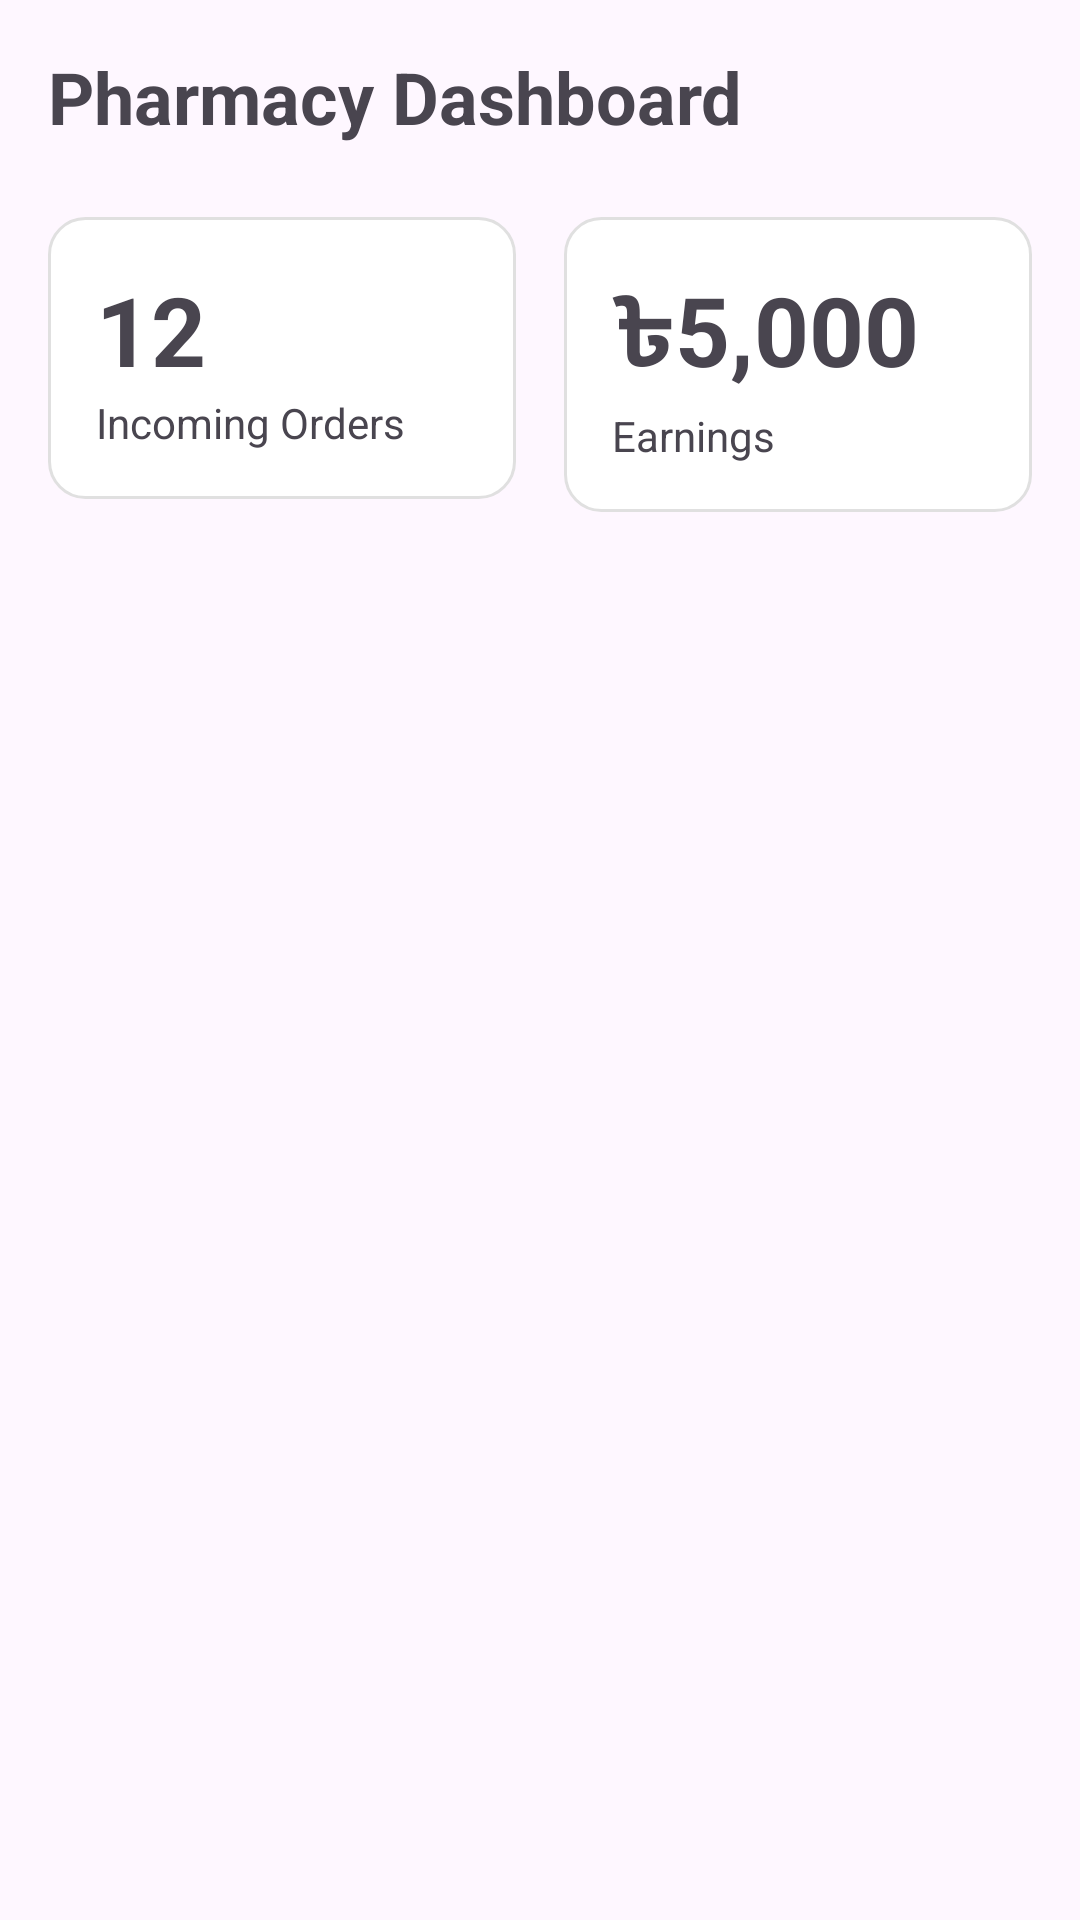

Produce the Android XML layout that renders to this screen, including the resource entries it uses.
<!-- AndroidManifest.xml: application theme Theme.GetMedBD -->
<!-- res/layout/activity_pharmacy_dashboard.xml -->
<?xml version="1.0" encoding="utf-8"?>
<LinearLayout xmlns:android="http://schemas.android.com/apk/res/android"
    android:layout_width="match_parent"
    android:layout_height="match_parent"
    android:orientation="vertical"
    android:padding="16dp">

    <TextView
        android:layout_width="wrap_content"
        android:layout_height="wrap_content"
        android:text="@string/pharmacy_dashboard"
        android:textSize="24sp"
        android:textStyle="bold"
        android:layout_marginBottom="24dp" />

    
    <LinearLayout
        android:layout_width="match_parent"
        android:layout_height="wrap_content"
        android:orientation="horizontal"
        android:layout_marginBottom="24dp">

        <LinearLayout
            android:layout_width="0dp"
            android:layout_height="wrap_content"
            android:layout_weight="1"
            android:orientation="vertical"
            android:padding="16dp"
            android:background="@drawable/card_background"
            android:layout_marginEnd="8dp">

            <TextView
                android:layout_width="wrap_content"
                android:layout_height="wrap_content"
                android:text="12"
                android:textSize="32sp"
                android:textStyle="bold" />

            <TextView
                android:layout_width="wrap_content"
                android:layout_height="wrap_content"
                android:text="@string/incoming_orders" />
        </LinearLayout>

        <LinearLayout
            android:layout_width="0dp"
            android:layout_height="wrap_content"
            android:layout_weight="1"
            android:orientation="vertical"
            android:padding="16dp"
            android:background="@drawable/card_background"
            android:layout_marginStart="8dp">

            <TextView
                android:layout_width="wrap_content"
                android:layout_height="wrap_content"
                android:text="৳5,000"
                android:textSize="32sp"
                android:textStyle="bold" />

            <TextView
                android:layout_width="wrap_content"
                android:layout_height="wrap_content"
                android:text="@string/earnings" />
        </LinearLayout>
    </LinearLayout>

</LinearLayout>
<!-- resources referenced by this layout -->
<resources>
  <!-- drawable card_background (drawable) -->
  <?xml version="1.0" encoding="utf-8"?>
  <shape xmlns:android="http://schemas.android.com/apk/res/android"
      android:shape="rectangle">
      <solid android:color="@color/card_background" />
      <corners android:radius="12dp" />
      <stroke
          android:width="1dp"
          android:color="#E0E0E0" />
  </shape>
  <string name="earnings">Earnings</string>
  <string name="incoming_orders">Incoming Orders</string>
  <string name="pharmacy_dashboard">Pharmacy Dashboard</string>
  <style name="Theme.GetMedBD" parent="Base.Theme.GetMedBD" />
  <color name="card_background">#FFFFFF</color>
  <style name="Base.Theme.GetMedBD" parent="Theme.Material3.DayNight.NoActionBar">
          
          <item name="colorPrimary">@color/primary</item>
          <item name="colorPrimaryDark">@color/primary_dark</item>
          <item name="colorAccent">@color/accent</item>
      </style>
  <color name="primary">#00A651</color>
  <color name="primary_dark">#007A3C</color>
  <color name="accent">#FF6B35</color>
</resources>
